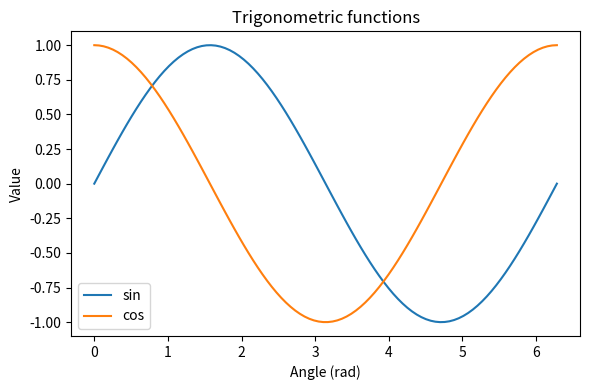

Write Python code to recreate this figure.
# A reasonably clean line chart
import matplotlib.pyplot as plt
import numpy as np
x = np.linspace(0, 2 * np.pi, 100)
fig, ax = plt.subplots(figsize=(6, 4))
ax.plot(x, np.sin(x), label="sin")
ax.plot(x, np.cos(x), label="cos")
ax.legend(loc="lower left")
ax.set_title("Trigonometric functions")
ax.set_xlabel("Angle (rad)")
ax.set_ylabel("Value")
fig.tight_layout()
